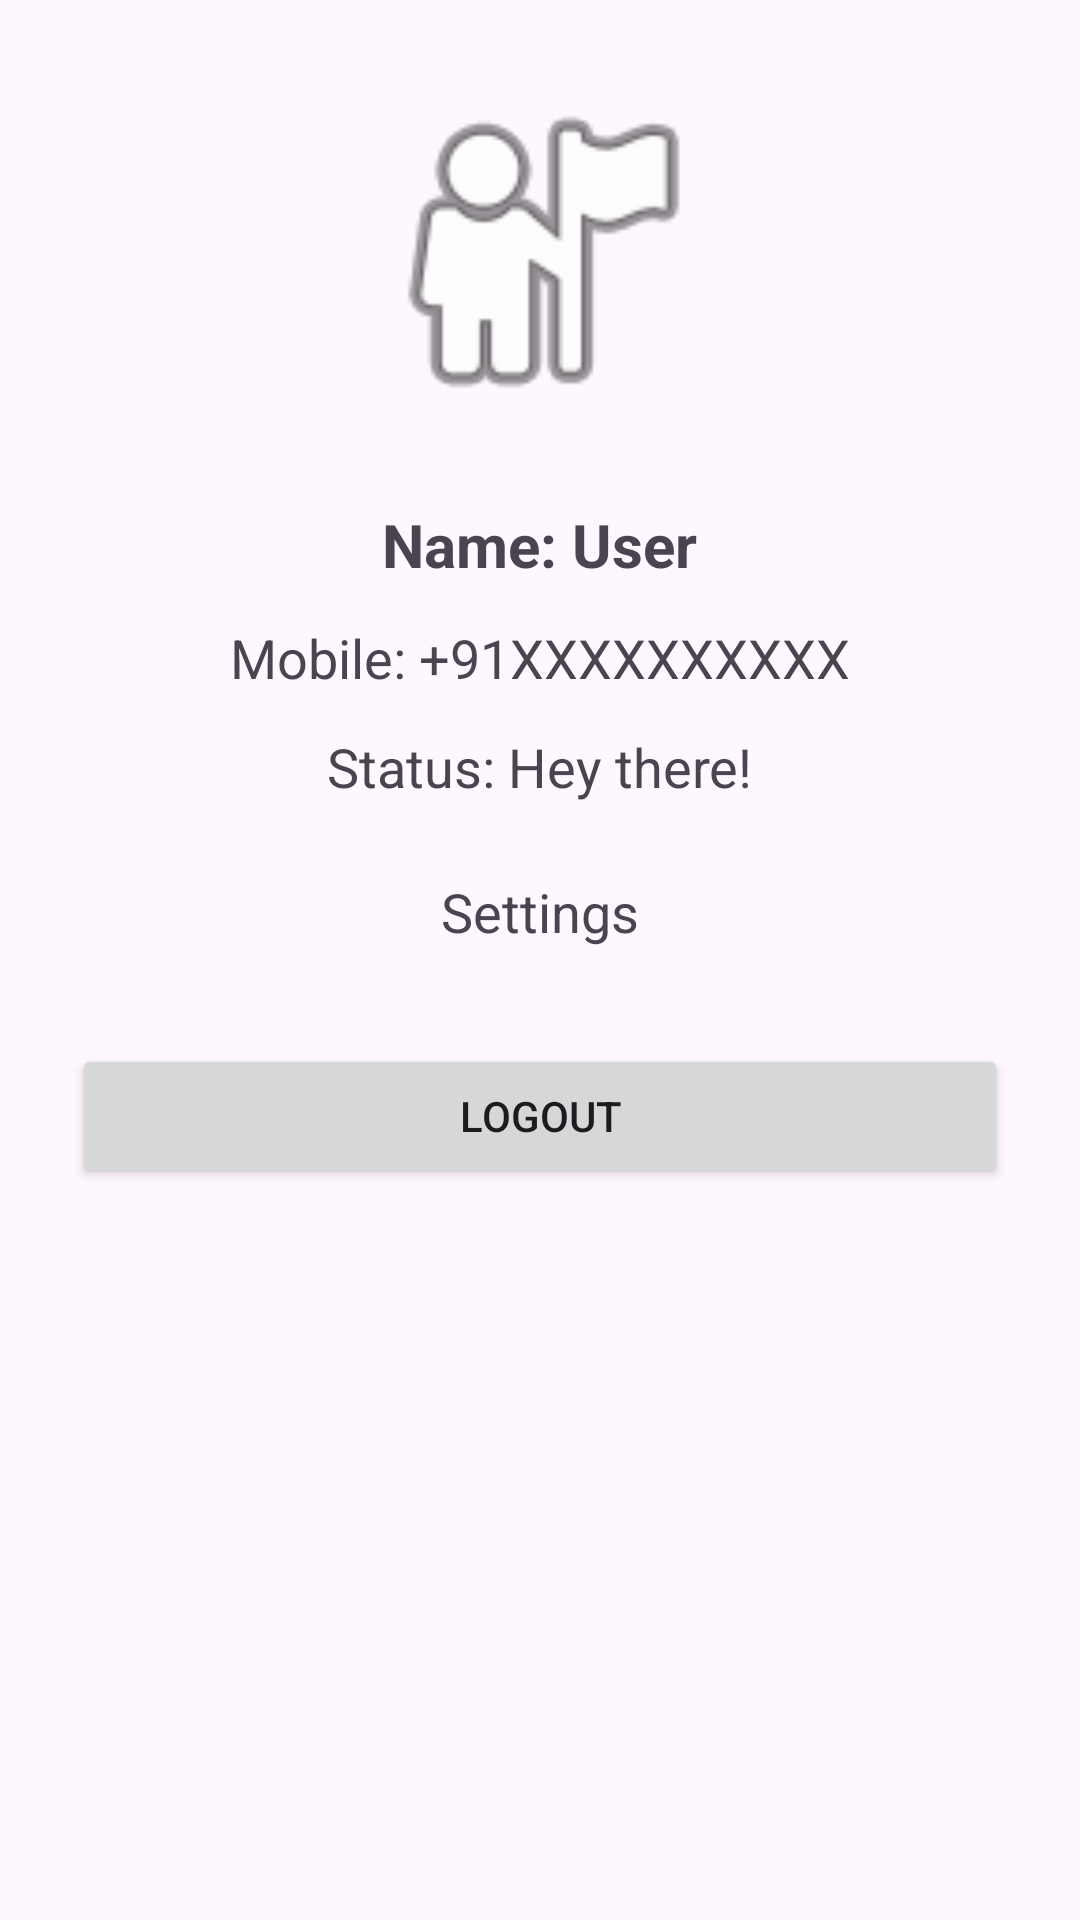

Layout XML and referenced resources for this Android screen:
<!-- AndroidManifest.xml: application theme Theme.Newchatapp -->
<!-- res/layout/fragment_profile.xml -->
<?xml version="1.0" encoding="utf-8"?>
<ScrollView xmlns:android="http://schemas.android.com/apk/res/android"
    android:layout_width="match_parent"
    android:layout_height="match_parent">

    <LinearLayout
        android:layout_width="match_parent"
        android:layout_height="wrap_content"
        android:orientation="vertical"
        android:padding="24dp"
        android:gravity="center_horizontal">

        
        <ImageView
            android:id="@+id/profileImage"
            android:layout_width="120dp"
            android:layout_height="120dp"
            android:src="@android:drawable/ic_menu_myplaces"
            android:scaleType="centerCrop"
            android:layout_marginBottom="24dp" />

        <TextView
            android:id="@+id/profileName"
            android:layout_width="wrap_content"
            android:layout_height="wrap_content"
            android:text="Name: User"
            android:textSize="20sp"
            android:textStyle="bold" />

        <TextView
            android:id="@+id/profileMobile"
            android:layout_width="wrap_content"
            android:layout_height="wrap_content"
            android:text="Mobile: +91XXXXXXXXXX"
            android:textSize="18sp"
            android:layout_marginTop="12dp" />

        <TextView
            android:id="@+id/profileStatus"
            android:layout_width="wrap_content"
            android:layout_height="wrap_content"
            android:text="Status: Hey there!"
            android:textSize="18sp"
            android:layout_marginTop="12dp" />

        <TextView
            android:layout_width="wrap_content"
            android:layout_height="wrap_content"
            android:text="Settings"
            android:textSize="18sp"
            android:layout_marginTop="24dp" />

        <Button
            android:id="@+id/logoutBtn"
            android:layout_width="match_parent"
            android:layout_height="wrap_content"
            android:text="Logout"
            android:layout_marginTop="32dp" />

    </LinearLayout>

</ScrollView>
<!-- resources referenced by this layout -->
<resources>
  <style name="Theme.Newchatapp" parent="Base.Theme.Newchatapp" />
  <style name="Base.Theme.Newchatapp" parent="Theme.Material3.DayNight.NoActionBar">
          
          
      </style>
</resources>
